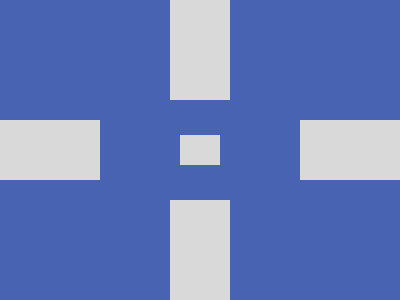

Recreate this image using only HTML and CSS.

<!-- 100% match, 239 characters -->
<p><div><style>&{background:#4763B1;margin:0;*{width:400;height:60;background:#D9D9D9;margin:0}body{margin-top:120}p{transform:rotate(90deg)}div{width:40;height:30;border:solid #4763B1;border-width:35 80;position:absolute;top:100;left:100}
